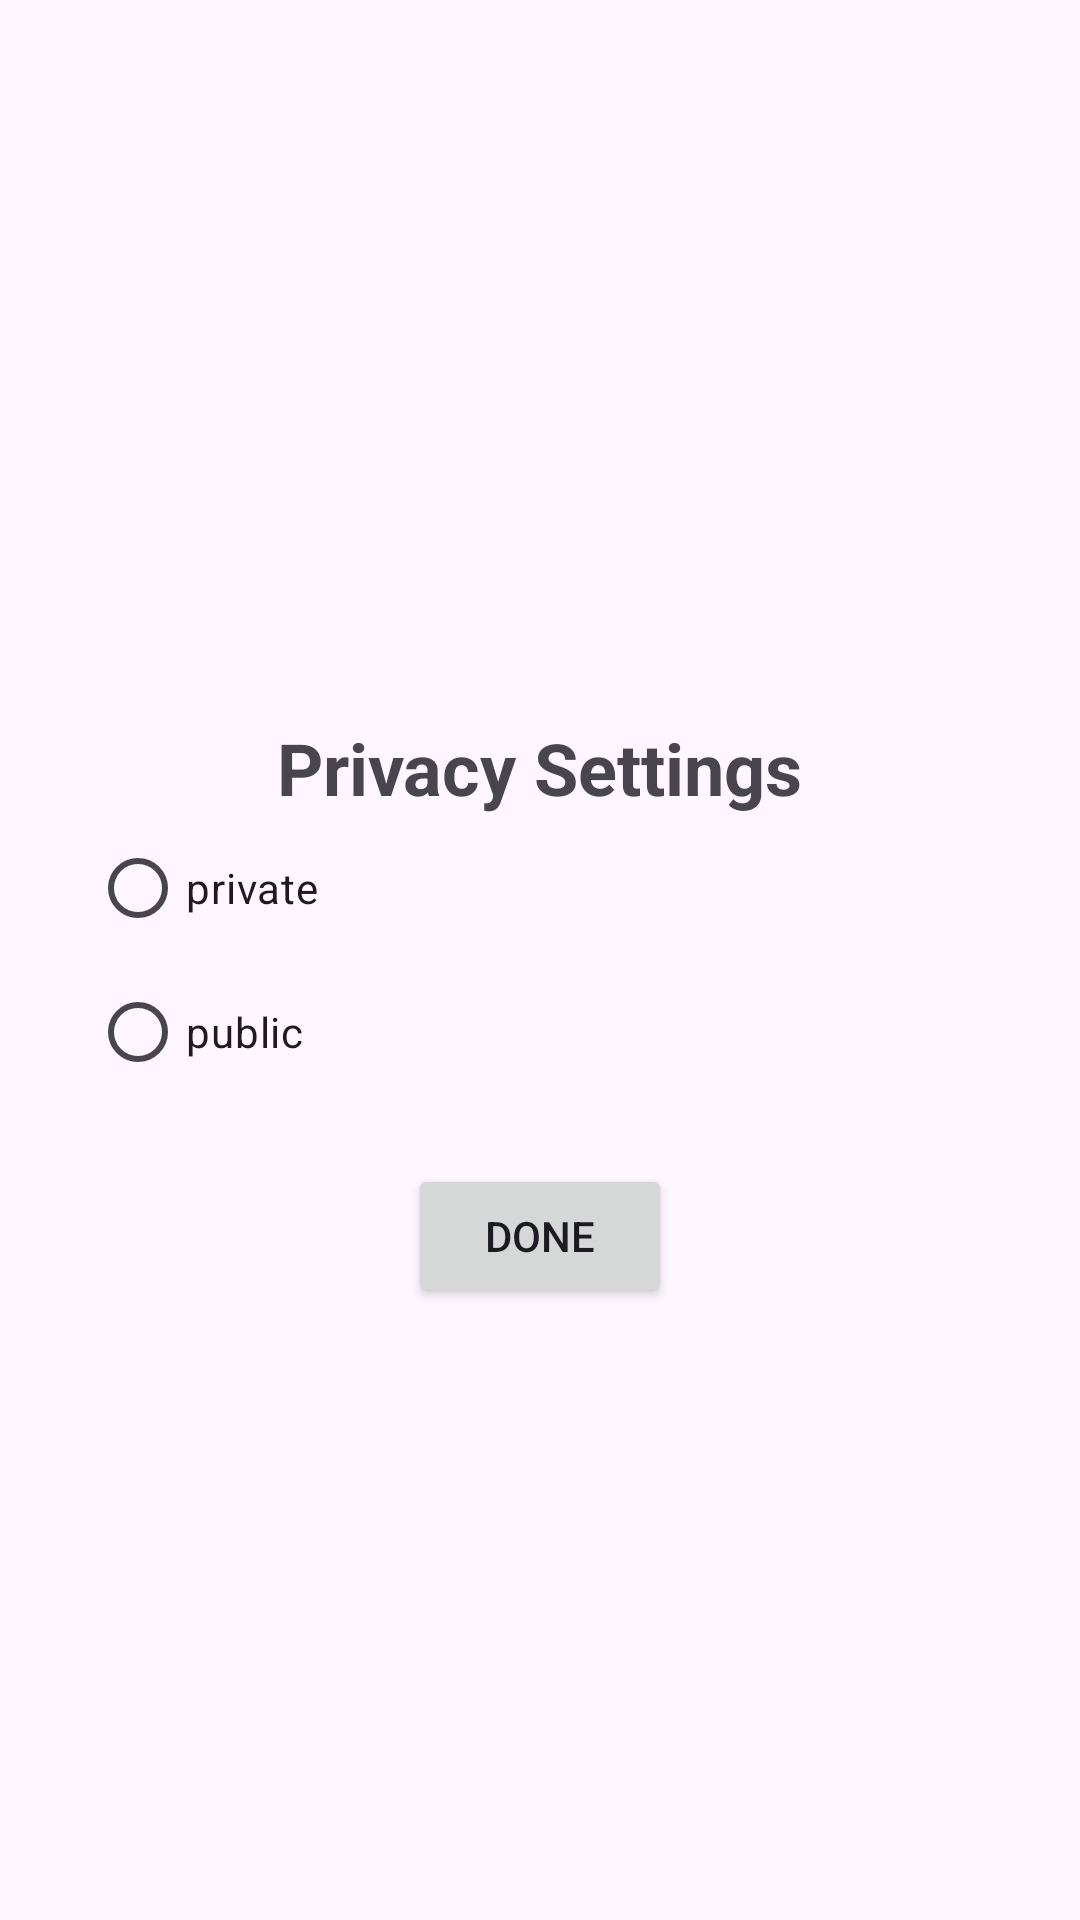

Reconstruct the res/layout file that produces this screen, plus the resources it refers to.
<!-- AndroidManifest.xml: application theme Theme.Heartbeats -->
<!-- res/layout/fragment_popup.xml -->
<?xml version="1.0" encoding="utf-8"?>
<androidx.constraintlayout.widget.ConstraintLayout xmlns:android="http://schemas.android.com/apk/res/android"
    xmlns:app="http://schemas.android.com/apk/res-auto"
    xmlns:tools="http://schemas.android.com/tools"
    android:layout_width="match_parent"
    android:layout_height="match_parent"
    tools:context=".PopupFragment">

    <TextView
        android:layout_width="wrap_content"
        android:layout_height="wrap_content"
        android:text="Privacy Settings"
        android:textSize="24sp"
        android:textStyle="bold"
        android:layout_marginHorizontal="30dp"
        app:layout_constraintBottom_toTopOf="@+id/radiobuttons"
        app:layout_constraintVertical_bias="1.0"
        app:layout_constraintTop_toTopOf="parent"
        app:layout_constraintStart_toStartOf="parent"
        app:layout_constraintEnd_toEndOf="parent"
         />

    <RadioGroup
        android:id="@+id/radiobuttons"
        android:layout_width="match_parent"
        android:layout_height="wrap_content"
        android:layout_marginHorizontal="30dp"
        app:layout_constraintBottom_toBottomOf="parent"
        app:layout_constraintTop_toTopOf="parent"
        app:layout_constraintStart_toStartOf="parent"
        app:layout_constraintEnd_toEndOf="parent">
        <RadioButton
            android:id="@+id/privateChoice"
            android:layout_width="wrap_content"
            android:layout_height="wrap_content"
            android:text="private"/>
        <RadioButton
            android:id="@+id/publicChoice"
            android:layout_width="wrap_content"
            android:layout_height="wrap_content"
            android:text="public" />
    </RadioGroup>

    <Button
        android:id="@+id/applyBtn"
        android:layout_width="wrap_content"
        android:layout_height="wrap_content"
        app:layout_constraintBottom_toBottomOf="parent"
        app:layout_constraintEnd_toEndOf="parent"
        android:text="Done"
        android:gravity="center"
        android:layout_marginVertical="20dp"
        app:layout_constraintHorizontal_bias="0.5"
        app:layout_constraintStart_toStartOf="parent"
        app:layout_constraintTop_toBottomOf="@id/radiobuttons"
        app:layout_constraintVertical_bias="0.0" />

</androidx.constraintlayout.widget.ConstraintLayout>
<!-- resources referenced by this layout -->
<resources>
  <style name="Theme.Heartbeats" parent="Base.Theme.Heartbeats" />
  <style name="Base.Theme.Heartbeats" parent="Theme.Material3.DayNight.NoActionBar">
          
          
      </style>
</resources>
